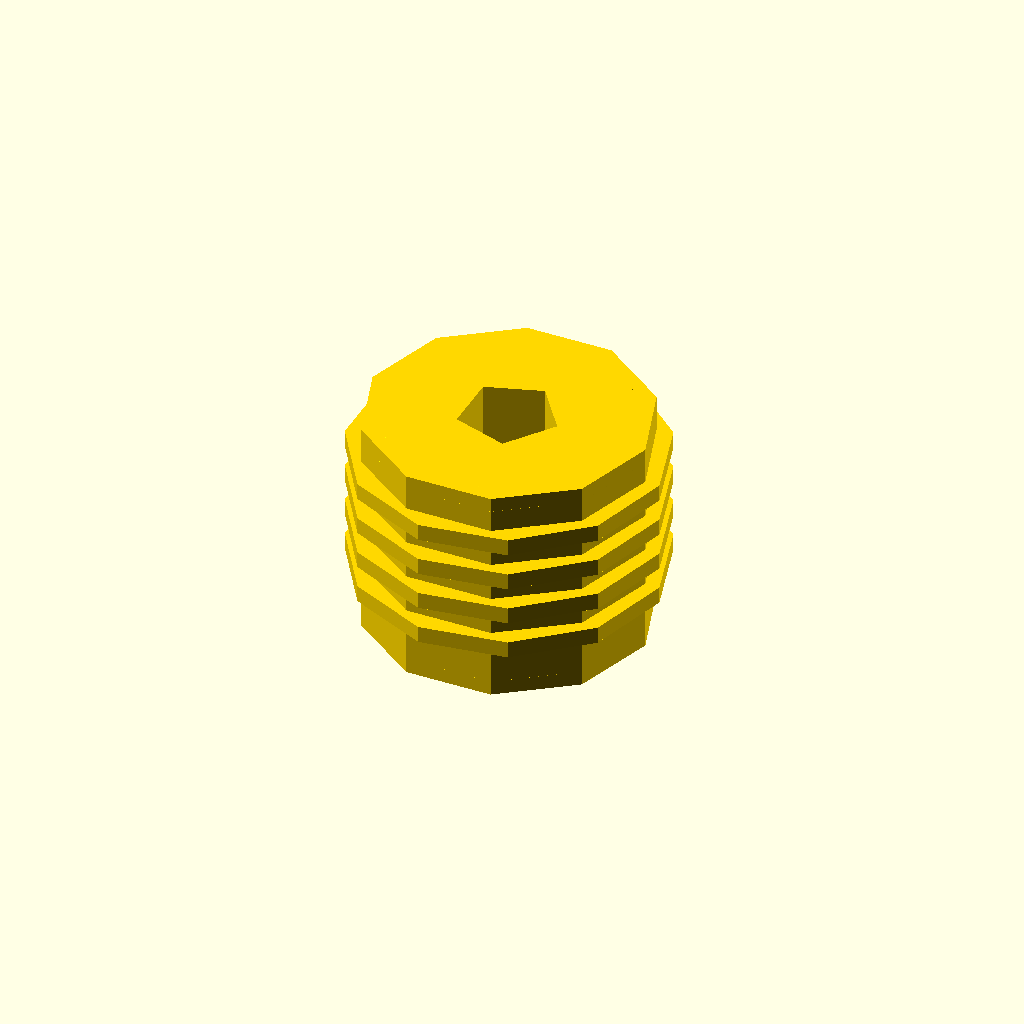
Cell 1: the model at its default parameters.
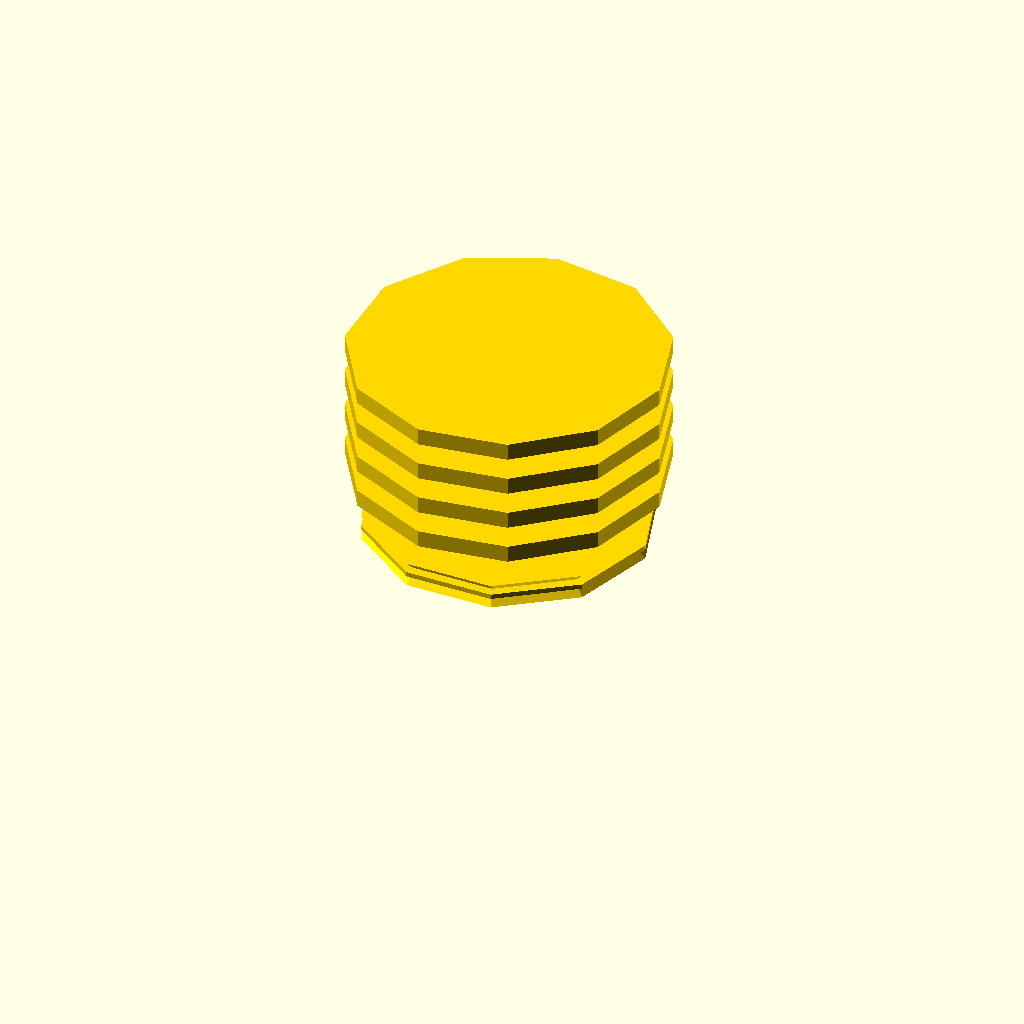
Cell 2: the same model with length = 0.1.
All cells are drawn from one camera (rotation 55°, 0°, 25°, orthographic, colour scheme Cornfield), so only the parameter changes between them.
OpenSCAD source file results/nopscadlib/craft/scad/insert__F1BM2p5.scad:
// Parameters
outer_diameter = 5.8; //[2.9:11.6:0.1]
length = 4.6; //[2.3:9.2:0.1]
screw_diameter = 2.5; //[1.25:5:0.05]
bore_minor_diameter = 2.05; //[1.0:4.1:0.05]
bore_major_diameter = 2.5; //[1.25:5:0.05]
end_chamfer_height = 0.3; //[0.15:0.6:0.05]
end_chamfer_angle_deg = 30; //[15:60:1]
lead_in_chamfer_height = 0.3; //[0.15:0.6:0.05]
lead_in_chamfer_angle_deg = 30; //[15:60:1]
knurl_depth = 0.3; //[0.15:0.6:0.05]
knurl_pitch = 0.8; //[0.4:1.6:0.05]
knurl_ring_height = 0.35; //[0.2:0.7:0.05]
knurl_count = 4; //[2:10:1]
overlap = 0.8; //[0.5:2:0.1]
bore_extra = 0.4; //[0.2:1.0:0.05]

// Threaded Insert - complete geometry
module threaded_insert() {
  color("Gold") {
    // Main body
    difference() {
      union() {
        // Insert body
        cylinder(h=length, r=outer_diameter/2, center=true);
        
        // External knurl/barbs
        for (i = [0:knurl_count-1]) {
          translate([0, 0, -length/2 + end_chamfer_height + knurl_ring_height/2 + overlap + i*knurl_pitch])
            cylinder(h=knurl_ring_height, r=outer_diameter/2 + knurl_depth, center=true);
        }
        
        // Lead-in chamfer
        translate([0, 0, length/2 - lead_in_chamfer_height/2])
          cylinder(h=lead_in_chamfer_height, r1=outer_diameter/2, r2=outer_diameter/2 - lead_in_chamfer_height, center=true);
        
        // Installation end chamfer
        translate([0, 0, -length/2 + end_chamfer_height/2])
          cylinder(h=end_chamfer_height, r1=outer_diameter/2 - end_chamfer_height, r2=outer_diameter/2, center=true);
      }
      
      // Internal thread bore
      cylinder(h=length + 2*bore_extra, r=bore_minor_diameter/2, center=true);
    }
  }
}

// Assembly
module assembly() {
  threaded_insert();
}

assembly();
Customizer parameters (derived from the source; name, type, default, range or options):
outer_diameter: number, default 5.8, range 0.1 to 2.9, step 11.6
length: number, default 4.6, range 0.1 to 2.3, step 9.2
screw_diameter: number, default 2.5, range 0.05 to 1.25, step 5
bore_minor_diameter: number, default 2.05, range 0.05 to 1, step 4.1
bore_major_diameter: number, default 2.5, range 0.05 to 1.25, step 5
end_chamfer_height: number, default 0.3, range 0.05 to 0.15, step 0.6
end_chamfer_angle_deg: number, default 30, range 1 to 15, step 60
lead_in_chamfer_height: number, default 0.3, range 0.05 to 0.15, step 0.6
lead_in_chamfer_angle_deg: number, default 30, range 1 to 15, step 60
knurl_depth: number, default 0.3, range 0.05 to 0.15, step 0.6
knurl_pitch: number, default 0.8, range 0.05 to 0.4, step 1.6
knurl_ring_height: number, default 0.35, range 0.05 to 0.2, step 0.7
knurl_count: number, default 4, range 1 to 2, step 10
overlap: number, default 0.8, range 0.1 to 0.5, step 2
bore_extra: number, default 0.4, range 0.05 to 0.2, step 1
